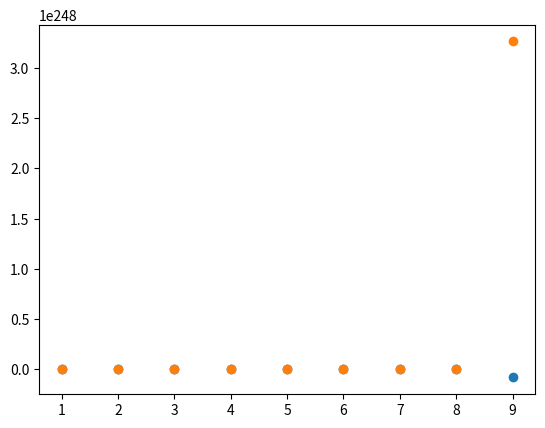

This figure's Python source:
import matplotlib.pyplot as plt

def dfunc(x, a):
    return abs((1 + a) - (2 * a * x))


def func(x, a):
    return ((1 + a) * x) - (a * (x*x))

if __name__ == '__main__':
    print('Hello')
    x = 0.35
    a = 20
    X = []
    X1 = []
    I = []
    for i in range(0, 1000):
        X.append(x)
        I.append(i+1)
        X1.append(dfunc(x, a))
        #txt = '{} {}'.format(i+1, x)
        #print(txt)
        x = func(x, a)

    plt.scatter(I, X)
    plt.show()
    plt.scatter(I, X1)
    plt.show()